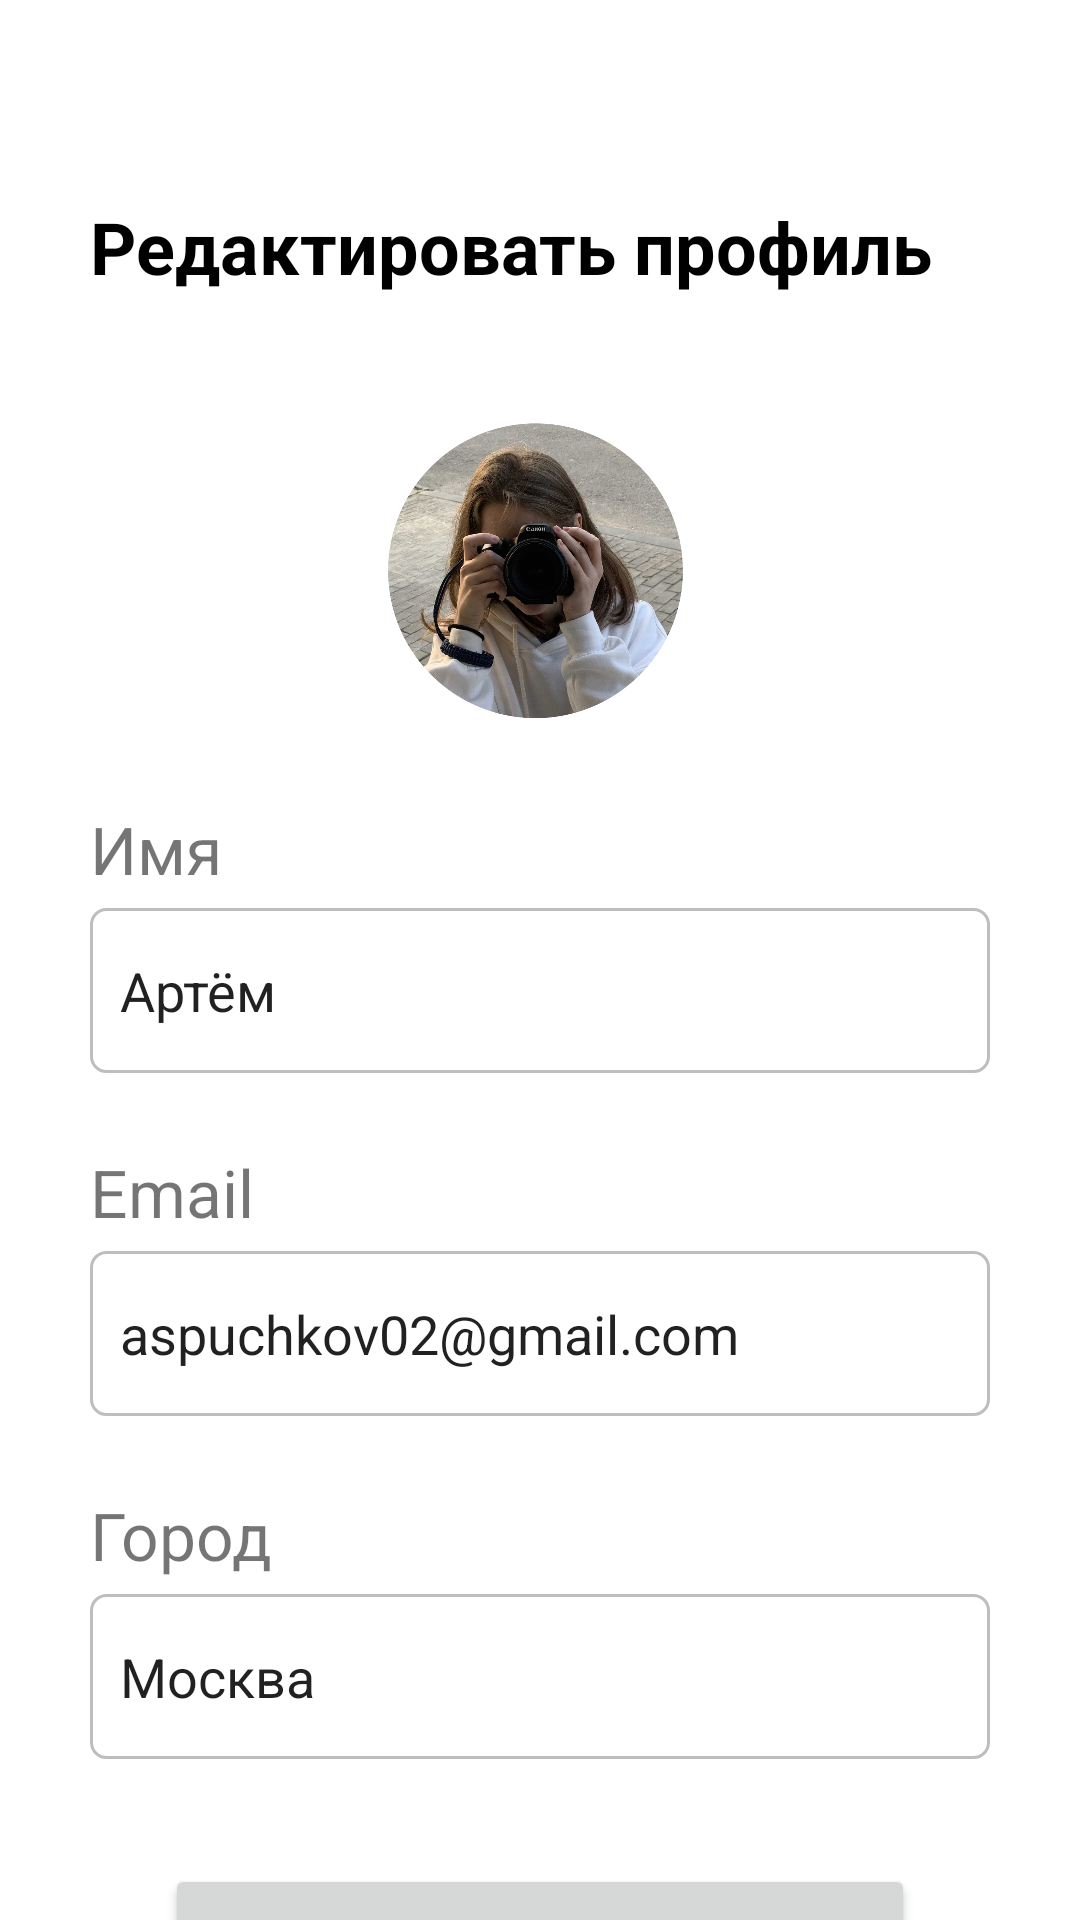

Android layout source for this screen:
<!-- AndroidManifest.xml: application theme Theme.Kr -->
<!-- res/layout/fragment_edit.xml -->
<?xml version="1.0" encoding="utf-8"?>
<androidx.constraintlayout.widget.ConstraintLayout xmlns:android="http://schemas.android.com/apk/res/android"
    xmlns:app="http://schemas.android.com/apk/res-auto"
    xmlns:tools="http://schemas.android.com/tools"
    android:layout_width="match_parent"
    android:layout_height="match_parent"
    tools:context=".pages.EditFragment">

    <androidx.appcompat.widget.Toolbar
        android:id="@+id/toolbar"
        android:layout_width="0dp"
        android:layout_height="wrap_content"
        android:layout_marginStart="3dp"
        android:background="@color/white"
        android:minHeight="?attr/actionBarSize"
        app:layout_constraintEnd_toEndOf="parent"
        app:layout_constraintHorizontal_bias="1.0"
        app:layout_constraintStart_toStartOf="parent"
        app:layout_constraintTop_toTopOf="parent"
        app:theme="@style/ToolbarTheme" />

    <TextView
        android:id="@+id/textView41"
        android:layout_width="wrap_content"
        android:layout_height="wrap_content"
        android:layout_marginStart="30dp"
        android:layout_marginTop="10dp"
        android:text="Редактировать профиль"
        android:textColor="#000"
        android:textSize="24sp"
        android:textStyle="bold"
        app:layout_constraintStart_toStartOf="parent"
        app:layout_constraintTop_toBottomOf="@+id/toolbar" />

    <TextView
        android:id="@+id/textView53"
        android:layout_width="wrap_content"
        android:layout_height="wrap_content"
        android:layout_marginStart="30dp"
        android:layout_marginTop="10dp"
        android:text="Имя"
        android:textSize="22sp"
        app:layout_constraintStart_toStartOf="parent"
        app:layout_constraintTop_toBottomOf="@+id/imageView4" />

    <EditText
        android:id="@+id/etName"
        android:layout_width="0dp"
        android:layout_height="55dp"
        android:layout_marginStart="30dp"
        android:layout_marginTop="5dp"
        android:layout_marginEnd="30dp"
        android:background="@drawable/et_bg"
        android:inputType="textPersonName"
        android:padding="10dp"
        android:text="Артём"
        app:layout_constraintEnd_toEndOf="parent"
        app:layout_constraintStart_toStartOf="parent"
        app:layout_constraintTop_toBottomOf="@+id/textView53" />

    <TextView
        android:id="@+id/textView51"
        android:layout_width="wrap_content"
        android:layout_height="wrap_content"
        android:layout_marginStart="30dp"
        android:layout_marginTop="25dp"
        android:text="Email"
        android:textSize="22sp"
        app:layout_constraintStart_toStartOf="parent"
        app:layout_constraintTop_toBottomOf="@+id/etName" />

    <EditText
        android:id="@+id/etEmail"
        android:layout_width="0dp"
        android:layout_height="55dp"
        android:layout_marginStart="30dp"
        android:layout_marginTop="5dp"
        android:layout_marginEnd="30dp"
        android:background="@drawable/et_bg"
        android:inputType="textEmailAddress"
        android:padding="10dp"
        android:text="aspuchkov02@gmail.com"
        app:layout_constraintEnd_toEndOf="parent"
        app:layout_constraintStart_toStartOf="parent"
        app:layout_constraintTop_toBottomOf="@+id/textView51" />

    <TextView
        android:id="@+id/textView48"
        android:layout_width="wrap_content"
        android:layout_height="wrap_content"
        android:layout_marginStart="30dp"
        android:layout_marginTop="25dp"
        android:text="Город"
        android:textSize="22sp"
        app:layout_constraintStart_toStartOf="parent"
        app:layout_constraintTop_toBottomOf="@+id/etEmail" />

    <EditText
        android:id="@+id/etCity"
        android:layout_width="0dp"
        android:layout_height="55dp"
        android:layout_marginStart="30dp"
        android:layout_marginTop="5dp"
        android:layout_marginEnd="30dp"
        android:background="@drawable/et_bg"
        android:inputType="textPersonName"
        android:padding="10dp"
        android:text="Москва"
        app:layout_constraintEnd_toEndOf="parent"
        app:layout_constraintStart_toStartOf="parent"
        app:layout_constraintTop_toBottomOf="@+id/textView48" />

    <Button
        android:id="@+id/btnSave"
        android:layout_width="250dp"
        android:layout_height="60dp"
        android:layout_marginTop="35dp"
        android:padding="10dp"
        android:text="Сохранить"
        android:textSize="15sp"
        app:cornerRadius="10dp"
        app:layout_constraintEnd_toEndOf="parent"
        app:layout_constraintHorizontal_bias="0.5"
        app:layout_constraintStart_toStartOf="parent"
        app:layout_constraintTop_toBottomOf="@+id/etCity" />

    <ImageView
        android:id="@+id/imageView4"
        android:layout_width="130dp"
        android:layout_height="130dp"
        android:layout_marginTop="30dp"
        android:src="@drawable/profile"
        app:layout_constraintEnd_toEndOf="parent"
        app:layout_constraintHorizontal_bias="0.5"
        app:layout_constraintStart_toStartOf="parent"
        app:layout_constraintTop_toBottomOf="@+id/textView41" />

</androidx.constraintlayout.widget.ConstraintLayout>
<!-- resources referenced by this layout -->
<resources>
  <color name="white">#FFFFFFFF</color>
  <!-- drawable et_bg (drawable) -->
  <?xml version="1.0" encoding="utf-8"?>
  <shape xmlns:android="http://schemas.android.com/apk/res/android">
      <gradient android:startColor="#FFFFFF"
          android:endColor="#FFFFFF"/>
      <corners android:radius="5dp"/>
      <stroke android:width="1dp"
          android:color="#BEBEBE"/>
  </shape>
  <!-- drawable profile: jpeg bitmap (drawable-v24, 456364 bytes) -->
  <style name="ToolbarTheme" parent="@style/ThemeOverlay.AppCompat.ActionBar">
          <item name="colorControlNormal">@color/colorControlNormal</item>
      </style>
  <style name="Theme.Kr" parent="Theme.MaterialComponents.DayNight.DarkActionBar">
          
          <item name="colorPrimary">@color/purple_500</item>
          <item name="colorPrimaryVariant">@color/purple_700</item>
          <item name="colorOnPrimary">@color/white</item>
          
          <item name="colorSecondary">@color/teal_200</item>
          <item name="colorSecondaryVariant">@color/teal_700</item>
          <item name="colorOnSecondary">@color/black</item>
          <item name="windowActionBar">false</item>
          <item name="windowNoTitle">true</item>
      </style>
  <color name="colorControlNormal">#000000</color>
  <color name="purple_500">#E91E63</color>
  <color name="purple_700">#FF3700B3</color>
  <color name="teal_200">#FF03DAC5</color>
  <color name="teal_700">#FF018786</color>
  <color name="black">#FF000000</color>
</resources>
